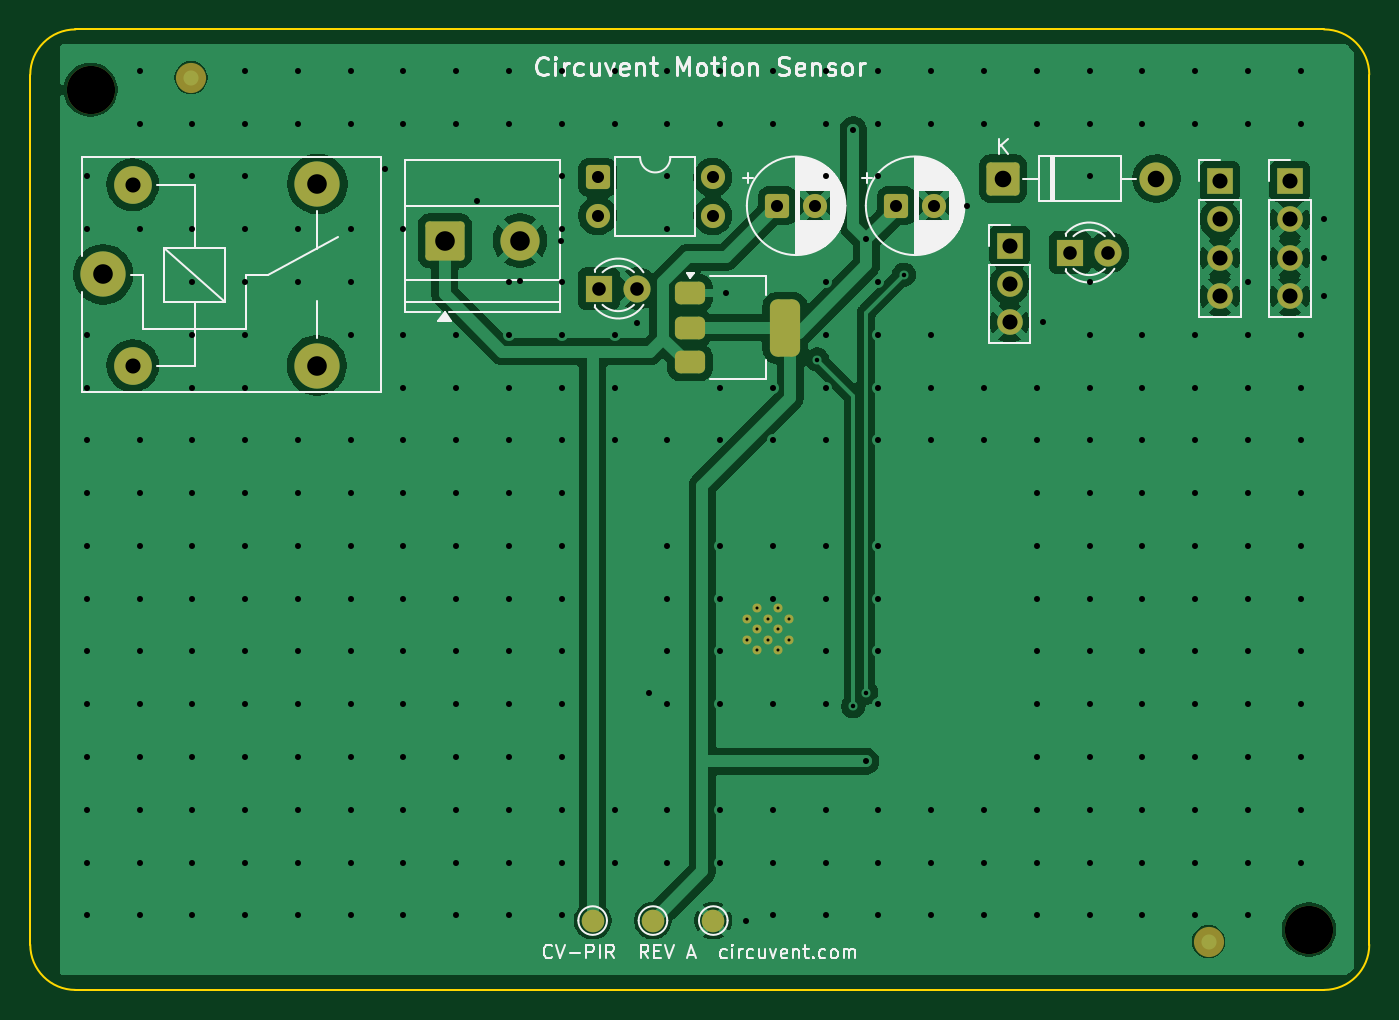
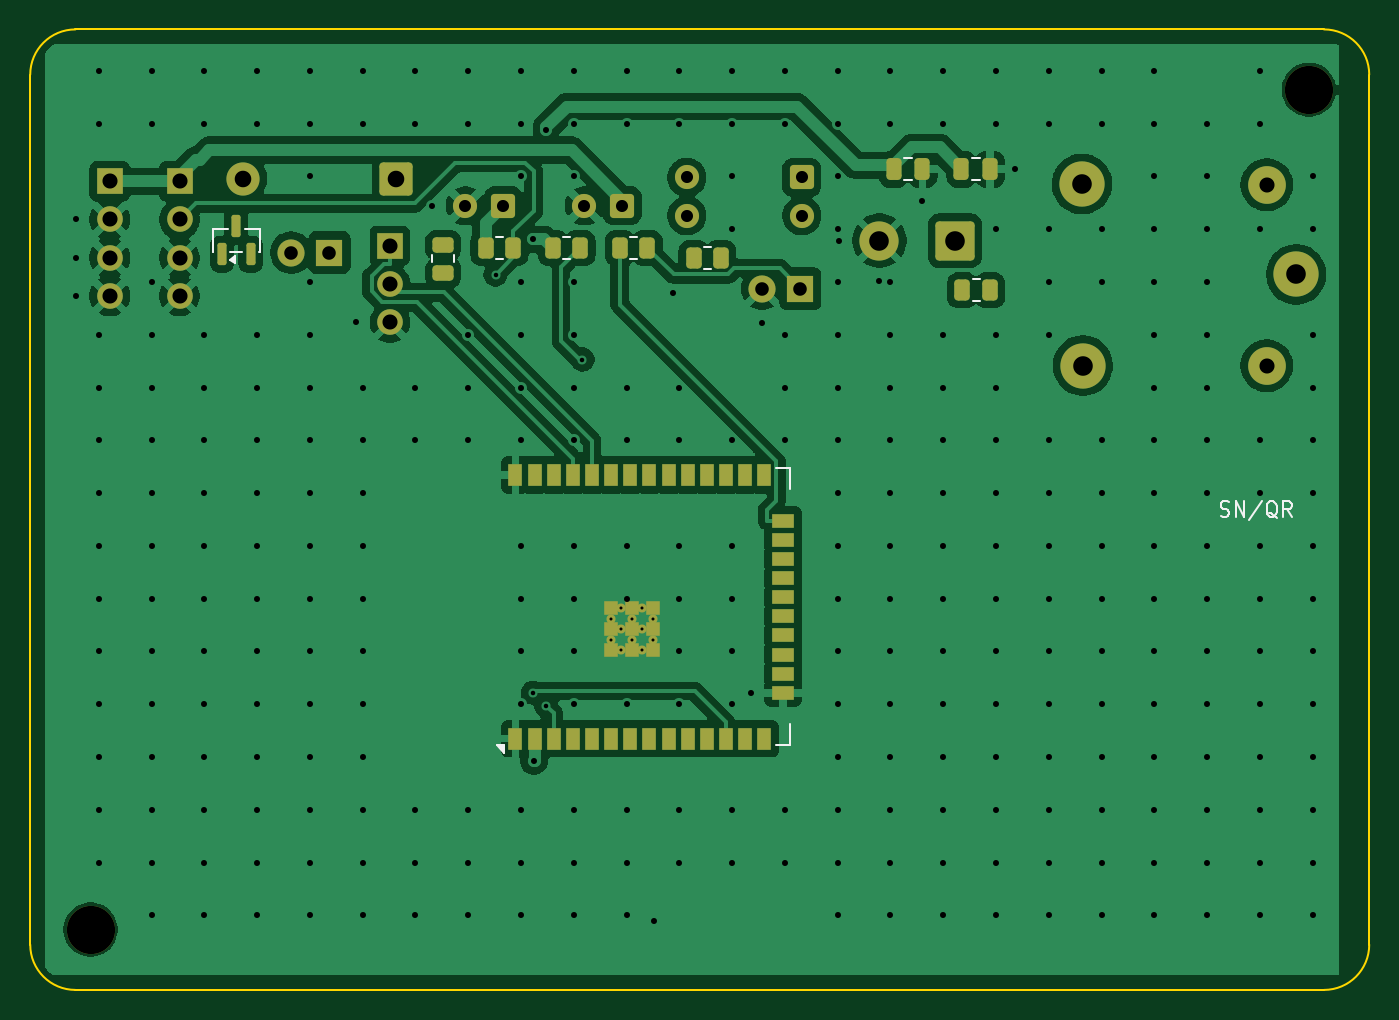
Circuit board: 11 layer files. Board 88.8 x 63.7 mm.
- bottom_copper: cv-pir-B_Cu.gbr (125475 bytes)
- bottom_mask: cv-pir-B_Mask.gbr (5567 bytes)
- paste: cv-pir-B_Paste.gbr (3417 bytes)
- bottom_silk: cv-pir-B_Silkscreen.gbr (5272 bytes)
- outline: cv-pir-Edge_Cuts.gbr (991 bytes)
- top_copper: cv-pir-F_Cu.gbr (94852 bytes)
- top_mask: cv-pir-F_Mask.gbr (3710 bytes)
- paste: cv-pir-F_Paste.gbr (1339 bytes)
- top_silk: cv-pir-F_Silkscreen.gbr (38614 bytes)
- drill: cv-pir-NPTH.drl (359 bytes)
- drill: cv-pir-PTH.drl (6813 bytes)

=== bottom_copper: cv-pir-B_Cu.gbr (125475 bytes, source omitted) ===
=== bottom_mask: cv-pir-B_Mask.gbr ===
%TF.GenerationSoftware,KiCad,Pcbnew,10.0.5*%
%TF.CreationDate,2026-07-29T02:28:53-07:00*%
%TF.ProjectId,cv-pir,63762d70-6972-42e6-9b69-6361645f7063,rev?*%
%TF.SameCoordinates,Original*%
%TF.FileFunction,Soldermask,Bot*%
%TF.FilePolarity,Negative*%
%FSLAX46Y46*%
G04 Gerber Fmt 4.6, Leading zero omitted, Abs format (unit mm)*
G04 Created by KiCad (PCBNEW 10.0.5) date 2026-07-29 02:28:53*
%MOMM*%
%LPD*%
G01*
G04 APERTURE LIST*
G04 Aperture macros list*
%AMRoundRect*
0 Rectangle with rounded corners*
0 $1 Rounding radius*
0 $2 $3 $4 $5 $6 $7 $8 $9 X,Y pos of 4 corners*
0 Add a 4 corners polygon primitive as box body*
4,1,4,$2,$3,$4,$5,$6,$7,$8,$9,$2,$3,0*
0 Add four circle primitives for the rounded corners*
1,1,$1+$1,$2,$3*
1,1,$1+$1,$4,$5*
1,1,$1+$1,$6,$7*
1,1,$1+$1,$8,$9*
0 Add four rect primitives between the rounded corners*
20,1,$1+$1,$2,$3,$4,$5,0*
20,1,$1+$1,$4,$5,$6,$7,0*
20,1,$1+$1,$6,$7,$8,$9,0*
20,1,$1+$1,$8,$9,$2,$3,0*%
G04 Aperture macros list end*
%ADD10R,1.700000X1.700000*%
%ADD11C,1.700000*%
%ADD12RoundRect,0.250000X-0.550000X-0.550000X0.550000X-0.550000X0.550000X0.550000X-0.550000X0.550000X0*%
%ADD13C,1.600000*%
%ADD14C,3.000000*%
%ADD15C,2.500000*%
%ADD16C,3.200000*%
%ADD17RoundRect,0.249999X-0.850001X-0.850001X0.850001X-0.850001X0.850001X0.850001X-0.850001X0.850001X0*%
%ADD18C,2.200000*%
%ADD19R,1.800000X1.800000*%
%ADD20C,1.800000*%
%ADD21RoundRect,0.250000X-1.050000X-1.050000X1.050000X-1.050000X1.050000X1.050000X-1.050000X1.050000X0*%
%ADD22C,2.600000*%
%ADD23R,0.900000X1.500000*%
%ADD24R,1.500000X0.900000*%
%ADD25R,0.900000X0.900000*%
%ADD26C,0.600000*%
%ADD27RoundRect,0.250000X0.450000X-0.262500X0.450000X0.262500X-0.450000X0.262500X-0.450000X-0.262500X0*%
%ADD28RoundRect,0.150000X0.150000X-0.587500X0.150000X0.587500X-0.150000X0.587500X-0.150000X-0.587500X0*%
%ADD29RoundRect,0.250000X0.262500X0.450000X-0.262500X0.450000X-0.262500X-0.450000X0.262500X-0.450000X0*%
%ADD30RoundRect,0.250000X0.250000X0.475000X-0.250000X0.475000X-0.250000X-0.475000X0.250000X-0.475000X0*%
G04 APERTURE END LIST*
D10*
%TO.C,JP*%
X164945000Y-94355000D03*
D11*
X164945000Y-96895000D03*
X164945000Y-99435000D03*
%TD*%
D10*
%TO.C,M1*%
X178895000Y-90065000D03*
D11*
X178895000Y-92605000D03*
X178895000Y-95145000D03*
X178895000Y-97685000D03*
%TD*%
D10*
%TO.C,BT1*%
X183525000Y-90065000D03*
D11*
X183525000Y-92605000D03*
X183525000Y-95145000D03*
X183525000Y-97685000D03*
%TD*%
D12*
%TO.C,C1*%
X149543800Y-91695000D03*
D13*
X152043800Y-91695000D03*
%TD*%
D14*
%TO.C,K1*%
X104845000Y-96245000D03*
D15*
X106795000Y-102295000D03*
D14*
X118995000Y-102295000D03*
X119045000Y-90245000D03*
D15*
X106795000Y-90295000D03*
%TD*%
D16*
%TO.C,MH2*%
X184798700Y-139700000D03*
%TD*%
D17*
%TO.C,D1*%
X164525000Y-89895000D03*
D18*
X174685000Y-89895000D03*
%TD*%
D12*
%TO.C,U3*%
X137635000Y-89815000D03*
D13*
X137635000Y-92355000D03*
X145255000Y-92355000D03*
X145255000Y-89815000D03*
%TD*%
D19*
%TO.C,LED1*%
X137725000Y-97185000D03*
D20*
X140265000Y-97185000D03*
%TD*%
D19*
%TO.C,LED0*%
X168955000Y-94795000D03*
D20*
X171495000Y-94795000D03*
%TD*%
D12*
%TO.C,C2*%
X157433800Y-91695000D03*
D13*
X159933800Y-91695000D03*
%TD*%
D21*
%TO.C,J1*%
X127485000Y-94005000D03*
D22*
X132485000Y-94005000D03*
%TD*%
D16*
%TO.C,MH1*%
X103998700Y-84000000D03*
%TD*%
D23*
%TO.C,U1*%
X156625000Y-127035000D03*
X155355000Y-127035000D03*
X154085000Y-127035000D03*
X152815000Y-127035000D03*
X151545000Y-127035000D03*
X150275000Y-127035000D03*
X149005000Y-127035000D03*
X147735000Y-127035000D03*
X146465000Y-127035000D03*
X145195000Y-127035000D03*
X143925000Y-127035000D03*
X142655000Y-127035000D03*
X141385000Y-127035000D03*
X140115000Y-127035000D03*
D24*
X138865000Y-124000000D03*
X138865000Y-122730000D03*
X138865000Y-121460000D03*
X138865000Y-120190000D03*
X138865000Y-118920000D03*
X138865000Y-117650000D03*
X138865000Y-116380000D03*
X138865000Y-115110000D03*
X138865000Y-113840000D03*
X138865000Y-112570000D03*
D23*
X140115000Y-109535000D03*
X141385000Y-109535000D03*
X142655000Y-109535000D03*
X143925000Y-109535000D03*
X145195000Y-109535000D03*
X146465000Y-109535000D03*
X147735000Y-109535000D03*
X149005000Y-109535000D03*
X150275000Y-109535000D03*
X151545000Y-109535000D03*
X152815000Y-109535000D03*
X154085000Y-109535000D03*
X155355000Y-109535000D03*
X156625000Y-109535000D03*
D25*
X147505000Y-121185000D03*
D26*
X148205000Y-121185000D03*
D25*
X148905000Y-121185000D03*
D26*
X149605000Y-121185000D03*
D25*
X150305000Y-121185000D03*
D26*
X147505000Y-120485000D03*
X148905000Y-120485000D03*
X150305000Y-120485000D03*
D25*
X147505000Y-119785000D03*
D26*
X148205000Y-119785000D03*
D25*
X148905000Y-119785000D03*
D26*
X149605000Y-119785000D03*
D25*
X150305000Y-119785000D03*
D26*
X147505000Y-119085000D03*
X148905000Y-119085000D03*
X150305000Y-119085000D03*
D25*
X147505000Y-118385000D03*
D26*
X148205000Y-118385000D03*
D25*
X148905000Y-118385000D03*
D26*
X149605000Y-118385000D03*
D25*
X150305000Y-118385000D03*
%TD*%
D27*
%TO.C,R4*%
X161400000Y-96132500D03*
X161400000Y-94307500D03*
%TD*%
D28*
%TO.C,Q1*%
X176090000Y-94907500D03*
X174190000Y-94907500D03*
X175140000Y-93032500D03*
%TD*%
D29*
%TO.C,R3*%
X158592500Y-94490000D03*
X156767500Y-94490000D03*
%TD*%
%TO.C,R6*%
X126982500Y-97300000D03*
X125157500Y-97300000D03*
%TD*%
%TO.C,R2*%
X154142500Y-94490000D03*
X152317500Y-94490000D03*
%TD*%
D30*
%TO.C,C3*%
X127040000Y-89275000D03*
X125140000Y-89275000D03*
%TD*%
D29*
%TO.C,R1*%
X149692500Y-94490000D03*
X147867500Y-94490000D03*
%TD*%
%TO.C,R5*%
X144802500Y-95160000D03*
X142977500Y-95160000D03*
%TD*%
D30*
%TO.C,C4*%
X131530000Y-89275000D03*
X129630000Y-89275000D03*
%TD*%
M02*

=== paste: cv-pir-B_Paste.gbr (3417 bytes, source withheld) ===
=== bottom_silk: cv-pir-B_Silkscreen.gbr ===
%TF.GenerationSoftware,KiCad,Pcbnew,10.0.5*%
%TF.CreationDate,2026-07-29T02:28:53-07:00*%
%TF.ProjectId,cv-pir,63762d70-6972-42e6-9b69-6361645f7063,rev?*%
%TF.SameCoordinates,Original*%
%TF.FileFunction,Legend,Bot*%
%TF.FilePolarity,Positive*%
%FSLAX46Y46*%
G04 Gerber Fmt 4.6, Leading zero omitted, Abs format (unit mm)*
G04 Created by KiCad (PCBNEW 10.0.5) date 2026-07-29 02:28:53*
%MOMM*%
%LPD*%
G01*
G04 APERTURE LIST*
%ADD10C,0.150000*%
%ADD11C,0.120000*%
G04 APERTURE END LIST*
D10*
X109857142Y-112257200D02*
X109714285Y-112304819D01*
X109714285Y-112304819D02*
X109476190Y-112304819D01*
X109476190Y-112304819D02*
X109380952Y-112257200D01*
X109380952Y-112257200D02*
X109333333Y-112209580D01*
X109333333Y-112209580D02*
X109285714Y-112114342D01*
X109285714Y-112114342D02*
X109285714Y-112019104D01*
X109285714Y-112019104D02*
X109333333Y-111923866D01*
X109333333Y-111923866D02*
X109380952Y-111876247D01*
X109380952Y-111876247D02*
X109476190Y-111828628D01*
X109476190Y-111828628D02*
X109666666Y-111781009D01*
X109666666Y-111781009D02*
X109761904Y-111733390D01*
X109761904Y-111733390D02*
X109809523Y-111685771D01*
X109809523Y-111685771D02*
X109857142Y-111590533D01*
X109857142Y-111590533D02*
X109857142Y-111495295D01*
X109857142Y-111495295D02*
X109809523Y-111400057D01*
X109809523Y-111400057D02*
X109761904Y-111352438D01*
X109761904Y-111352438D02*
X109666666Y-111304819D01*
X109666666Y-111304819D02*
X109428571Y-111304819D01*
X109428571Y-111304819D02*
X109285714Y-111352438D01*
X108857142Y-112304819D02*
X108857142Y-111304819D01*
X108857142Y-111304819D02*
X108285714Y-112304819D01*
X108285714Y-112304819D02*
X108285714Y-111304819D01*
X107095238Y-111257200D02*
X107952380Y-112542914D01*
X106095238Y-112400057D02*
X106190476Y-112352438D01*
X106190476Y-112352438D02*
X106285714Y-112257200D01*
X106285714Y-112257200D02*
X106428571Y-112114342D01*
X106428571Y-112114342D02*
X106523809Y-112066723D01*
X106523809Y-112066723D02*
X106619047Y-112066723D01*
X106571428Y-112304819D02*
X106666666Y-112257200D01*
X106666666Y-112257200D02*
X106761904Y-112161961D01*
X106761904Y-112161961D02*
X106809523Y-111971485D01*
X106809523Y-111971485D02*
X106809523Y-111638152D01*
X106809523Y-111638152D02*
X106761904Y-111447676D01*
X106761904Y-111447676D02*
X106666666Y-111352438D01*
X106666666Y-111352438D02*
X106571428Y-111304819D01*
X106571428Y-111304819D02*
X106380952Y-111304819D01*
X106380952Y-111304819D02*
X106285714Y-111352438D01*
X106285714Y-111352438D02*
X106190476Y-111447676D01*
X106190476Y-111447676D02*
X106142857Y-111638152D01*
X106142857Y-111638152D02*
X106142857Y-111971485D01*
X106142857Y-111971485D02*
X106190476Y-112161961D01*
X106190476Y-112161961D02*
X106285714Y-112257200D01*
X106285714Y-112257200D02*
X106380952Y-112304819D01*
X106380952Y-112304819D02*
X106571428Y-112304819D01*
X105142857Y-112304819D02*
X105476190Y-111828628D01*
X105714285Y-112304819D02*
X105714285Y-111304819D01*
X105714285Y-111304819D02*
X105333333Y-111304819D01*
X105333333Y-111304819D02*
X105238095Y-111352438D01*
X105238095Y-111352438D02*
X105190476Y-111400057D01*
X105190476Y-111400057D02*
X105142857Y-111495295D01*
X105142857Y-111495295D02*
X105142857Y-111638152D01*
X105142857Y-111638152D02*
X105190476Y-111733390D01*
X105190476Y-111733390D02*
X105238095Y-111781009D01*
X105238095Y-111781009D02*
X105333333Y-111828628D01*
X105333333Y-111828628D02*
X105714285Y-111828628D01*
%TO.C,U1*%
D11*
X138415000Y-109085000D02*
X139365000Y-109085000D01*
X138415000Y-110485000D02*
X138415000Y-109085000D01*
X138415000Y-126085000D02*
X138415000Y-127485000D01*
X138415000Y-127485000D02*
X139365000Y-127485000D01*
X157365000Y-127485000D02*
X157365000Y-127985000D01*
X157865000Y-127485000D01*
X157365000Y-127485000D01*
G36*
X157365000Y-127985000D02*
G01*
X157365000Y-127485000D01*
X157865000Y-127485000D01*
X157365000Y-127985000D01*
G37*
%TO.C,R4*%
X160665000Y-95447064D02*
X160665000Y-94992936D01*
X162135000Y-95447064D02*
X162135000Y-94992936D01*
%TO.C,Q1*%
X173580000Y-93210000D02*
X173580000Y-94730000D01*
X173580000Y-94730000D02*
X173630000Y-94730000D01*
X174580000Y-93210000D02*
X173580000Y-93210000D01*
X174750000Y-94730000D02*
X175530000Y-94730000D01*
X176650000Y-94730000D02*
X176700000Y-94730000D01*
X176700000Y-93210000D02*
X175700000Y-93210000D01*
X176700000Y-94730000D02*
X176700000Y-93210000D01*
X175520000Y-95270000D02*
X175190000Y-95030000D01*
X175190000Y-95510000D01*
X175520000Y-95270000D01*
G36*
X175520000Y-95270000D02*
G01*
X175190000Y-95510000D01*
X175190000Y-95030000D01*
X175520000Y-95270000D01*
G37*
%TO.C,R3*%
X157907064Y-93755000D02*
X157452936Y-93755000D01*
X157907064Y-95225000D02*
X157452936Y-95225000D01*
%TO.C,R6*%
X126297064Y-96565000D02*
X125842936Y-96565000D01*
X126297064Y-98035000D02*
X125842936Y-98035000D01*
%TO.C,R2*%
X153457064Y-93755000D02*
X153002936Y-93755000D01*
X153457064Y-95225000D02*
X153002936Y-95225000D01*
%TO.C,C3*%
X126351252Y-88540000D02*
X125828748Y-88540000D01*
X126351252Y-90010000D02*
X125828748Y-90010000D01*
%TO.C,R1*%
X149007064Y-93755000D02*
X148552936Y-93755000D01*
X149007064Y-95225000D02*
X148552936Y-95225000D01*
%TO.C,R5*%
X144117064Y-94425000D02*
X143662936Y-94425000D01*
X144117064Y-95895000D02*
X143662936Y-95895000D01*
%TO.C,C4*%
X130841252Y-88540000D02*
X130318748Y-88540000D01*
X130841252Y-90010000D02*
X130318748Y-90010000D01*
%TD*%
M02*

=== outline: cv-pir-Edge_Cuts.gbr ===
%TF.GenerationSoftware,KiCad,Pcbnew,10.0.5*%
%TF.CreationDate,2026-07-29T02:28:53-07:00*%
%TF.ProjectId,cv-pir,63762d70-6972-42e6-9b69-6361645f7063,rev?*%
%TF.SameCoordinates,Original*%
%TF.FileFunction,Profile,NP*%
%FSLAX46Y46*%
G04 Gerber Fmt 4.6, Leading zero omitted, Abs format (unit mm)*
G04 Created by KiCad (PCBNEW 10.0.5) date 2026-07-29 02:28:53*
%MOMM*%
%LPD*%
G01*
G04 APERTURE LIST*
%TA.AperFunction,Profile*%
%ADD10C,0.100000*%
%TD*%
G04 APERTURE END LIST*
D10*
X100000000Y-83000000D02*
G75*
G02*
X103000000Y-80000000I3000000J0D01*
G01*
X100000000Y-140700000D02*
X100000000Y-83000000D01*
X103000000Y-80000000D02*
X185800000Y-80000000D01*
X103000000Y-143700000D02*
G75*
G02*
X100000000Y-140700000I0J3000000D01*
G01*
X185800000Y-80000000D02*
G75*
G02*
X188800000Y-83000000I0J-3000000D01*
G01*
X185800000Y-143700000D02*
X103000000Y-143700000D01*
X188800000Y-83000000D02*
X188800000Y-140700000D01*
X188800000Y-140700000D02*
G75*
G02*
X185800000Y-143700000I-3000000J0D01*
G01*
M02*

=== top_copper: cv-pir-F_Cu.gbr (94852 bytes, source omitted) ===
=== top_mask: cv-pir-F_Mask.gbr ===
%TF.GenerationSoftware,KiCad,Pcbnew,10.0.5*%
%TF.CreationDate,2026-07-29T02:28:53-07:00*%
%TF.ProjectId,cv-pir,63762d70-6972-42e6-9b69-6361645f7063,rev?*%
%TF.SameCoordinates,Original*%
%TF.FileFunction,Soldermask,Top*%
%TF.FilePolarity,Negative*%
%FSLAX46Y46*%
G04 Gerber Fmt 4.6, Leading zero omitted, Abs format (unit mm)*
G04 Created by KiCad (PCBNEW 10.0.5) date 2026-07-29 02:28:53*
%MOMM*%
%LPD*%
G01*
G04 APERTURE LIST*
G04 Aperture macros list*
%AMRoundRect*
0 Rectangle with rounded corners*
0 $1 Rounding radius*
0 $2 $3 $4 $5 $6 $7 $8 $9 X,Y pos of 4 corners*
0 Add a 4 corners polygon primitive as box body*
4,1,4,$2,$3,$4,$5,$6,$7,$8,$9,$2,$3,0*
0 Add four circle primitives for the rounded corners*
1,1,$1+$1,$2,$3*
1,1,$1+$1,$4,$5*
1,1,$1+$1,$6,$7*
1,1,$1+$1,$8,$9*
0 Add four rect primitives between the rounded corners*
20,1,$1+$1,$2,$3,$4,$5,0*
20,1,$1+$1,$4,$5,$6,$7,0*
20,1,$1+$1,$6,$7,$8,$9,0*
20,1,$1+$1,$8,$9,$2,$3,0*%
G04 Aperture macros list end*
%ADD10R,1.700000X1.700000*%
%ADD11C,1.700000*%
%ADD12RoundRect,0.375000X-0.625000X-0.375000X0.625000X-0.375000X0.625000X0.375000X-0.625000X0.375000X0*%
%ADD13RoundRect,0.500000X-0.500000X-1.400000X0.500000X-1.400000X0.500000X1.400000X-0.500000X1.400000X0*%
%ADD14C,1.500000*%
%ADD15C,2.000000*%
%ADD16RoundRect,0.250000X-0.550000X-0.550000X0.550000X-0.550000X0.550000X0.550000X-0.550000X0.550000X0*%
%ADD17C,1.600000*%
%ADD18C,3.000000*%
%ADD19C,2.500000*%
%ADD20C,3.200000*%
%ADD21RoundRect,0.249999X-0.850001X-0.850001X0.850001X-0.850001X0.850001X0.850001X-0.850001X0.850001X0*%
%ADD22C,2.200000*%
%ADD23R,1.800000X1.800000*%
%ADD24C,1.800000*%
%ADD25RoundRect,0.250000X-1.050000X-1.050000X1.050000X-1.050000X1.050000X1.050000X-1.050000X1.050000X0*%
%ADD26C,2.600000*%
%ADD27C,0.600000*%
G04 APERTURE END LIST*
D10*
%TO.C,JP*%
X164945000Y-94355000D03*
D11*
X164945000Y-96895000D03*
X164945000Y-99435000D03*
%TD*%
D10*
%TO.C,M1*%
X178895000Y-90065000D03*
D11*
X178895000Y-92605000D03*
X178895000Y-95145000D03*
X178895000Y-97685000D03*
%TD*%
D10*
%TO.C,BT1*%
X183525000Y-90065000D03*
D11*
X183525000Y-92605000D03*
X183525000Y-95145000D03*
X183525000Y-97685000D03*
%TD*%
D12*
%TO.C,U2*%
X143755000Y-97485000D03*
X143755000Y-99785000D03*
D13*
X150055000Y-99785000D03*
D12*
X143755000Y-102085000D03*
%TD*%
D14*
%TO.C,TP2*%
X141297300Y-139100000D03*
%TD*%
D15*
%TO.C,FID1*%
X110657300Y-83200000D03*
%TD*%
D16*
%TO.C,C1*%
X149543800Y-91695000D03*
D17*
X152043800Y-91695000D03*
%TD*%
D14*
%TO.C,TP3*%
X145297300Y-139100000D03*
%TD*%
%TO.C,TP1*%
X137297300Y-139100000D03*
%TD*%
D18*
%TO.C,K1*%
X104845000Y-96245000D03*
D19*
X106795000Y-102295000D03*
D18*
X118995000Y-102295000D03*
X119045000Y-90245000D03*
D19*
X106795000Y-90295000D03*
%TD*%
D20*
%TO.C,MH2*%
X184798700Y-139700000D03*
%TD*%
D21*
%TO.C,D1*%
X164525000Y-89895000D03*
D22*
X174685000Y-89895000D03*
%TD*%
D16*
%TO.C,U3*%
X137635000Y-89815000D03*
D17*
X137635000Y-92355000D03*
X145255000Y-92355000D03*
X145255000Y-89815000D03*
%TD*%
D23*
%TO.C,LED1*%
X137725000Y-97185000D03*
D24*
X140265000Y-97185000D03*
%TD*%
D23*
%TO.C,LED0*%
X168955000Y-94795000D03*
D24*
X171495000Y-94795000D03*
%TD*%
D16*
%TO.C,C2*%
X157433800Y-91695000D03*
D17*
X159933800Y-91695000D03*
%TD*%
D25*
%TO.C,J1*%
X127485000Y-94005000D03*
D26*
X132485000Y-94005000D03*
%TD*%
D15*
%TO.C,FID2*%
X178145300Y-140500000D03*
%TD*%
D20*
%TO.C,MH1*%
X103998700Y-84000000D03*
%TD*%
D27*
%TO.C,U1*%
X148205000Y-121185000D03*
X149605000Y-121185000D03*
X147505000Y-120485000D03*
X148905000Y-120485000D03*
X150305000Y-120485000D03*
X148205000Y-119785000D03*
X149605000Y-119785000D03*
X147505000Y-119085000D03*
X148905000Y-119085000D03*
X150305000Y-119085000D03*
X148205000Y-118385000D03*
X149605000Y-118385000D03*
%TD*%
M02*

=== paste: cv-pir-F_Paste.gbr (1339 bytes, source withheld) ===
=== top_silk: cv-pir-F_Silkscreen.gbr (38614 bytes, source omitted) ===
=== drill: cv-pir-NPTH.drl ===
M48
; DRILL file KiCad 10.0.5 date 2026-07-29T02:28:54
; FORMAT={-:-/ absolute / metric / decimal}
; #@! TF.CreationDate,2026-07-29T02:28:54-07:00
; #@! TF.GenerationSoftware,Kicad,Pcbnew,10.0.5
; #@! TF.FileFunction,NonPlated,1,2,NPTH
FMAT,2
METRIC
; #@! TA.AperFunction,NonPlated,NPTH,ComponentDrill
T1C3.200
%
G90
G05
T1
X103.999Y-84.0
X184.799Y-139.7
M30

=== drill: cv-pir-PTH.drl (6813 bytes, source omitted) ===
